7-way image classification set "bigChange" from GitHub (Doris1039/SolarCell-defect-detect); label vocabulary: break, cell faults, dark spot, finger interruptions, functional, material defect, microcrack.

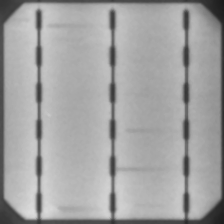
Label: finger interruptions

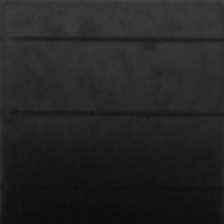
Label: cell faults

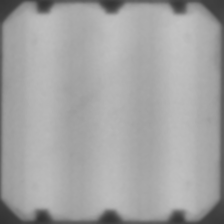
Label: functional

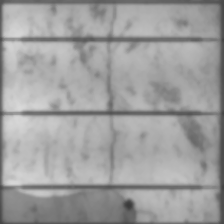
Label: microcrack

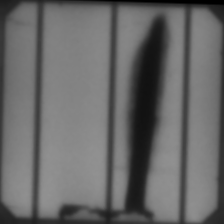
Label: material defect

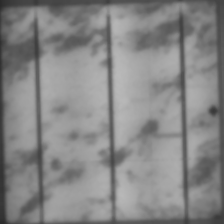
Label: dark spot
